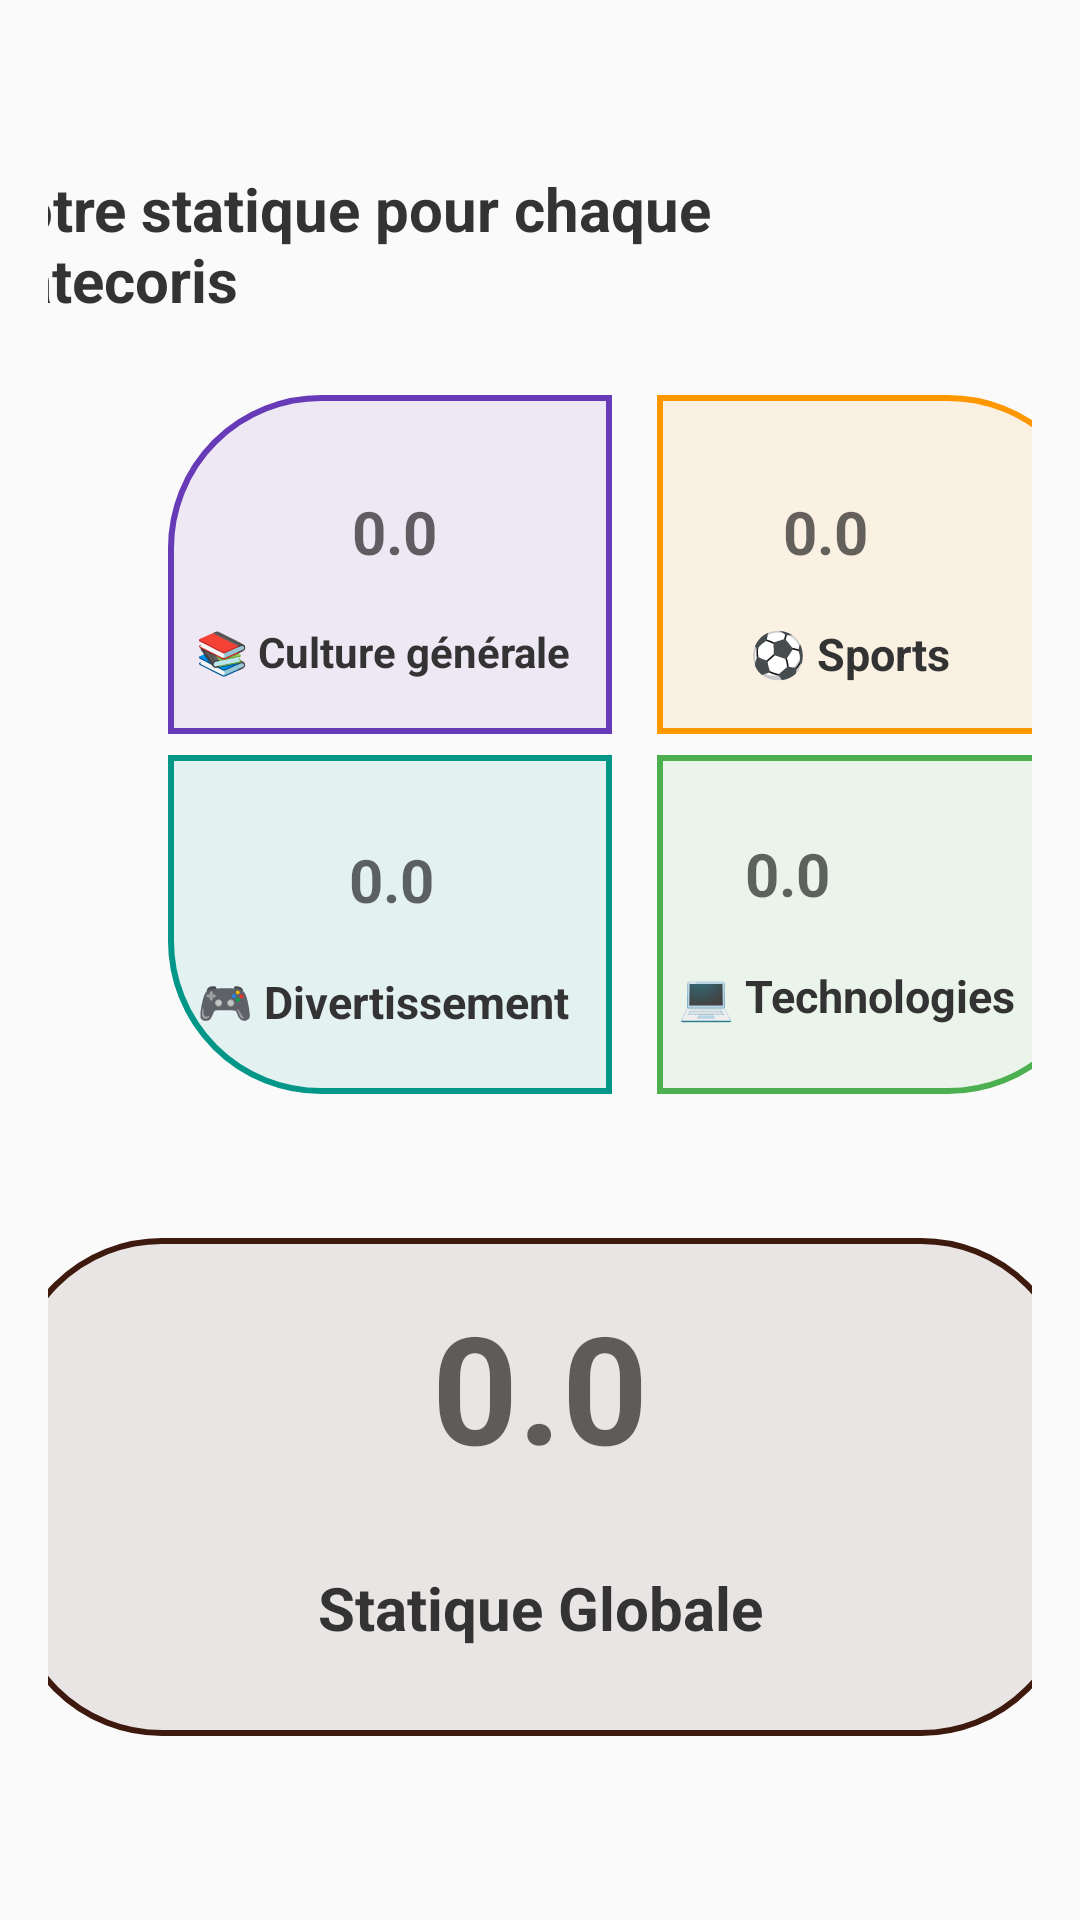

Write the Android layout XML for this screen, with the resource values it uses.
<!-- AndroidManifest.xml: application theme Theme.Mobile -->
<!-- res/layout/fragment_dashboard.xml -->
<?xml version="1.0" encoding="utf-8"?>
<androidx.constraintlayout.widget.ConstraintLayout xmlns:android="http://schemas.android.com/apk/res/android"
    xmlns:app="http://schemas.android.com/apk/res-auto"
    xmlns:tools="http://schemas.android.com/tools"
    android:layout_width="match_parent"
    android:layout_height="match_parent"
    android:padding="16dp"
     >
    <TextView
        android:layout_width="wrap_content"
        android:layout_height="wrap_content"
        android:id="@+id/titleStats"
        android:visibility="gone"
        tools:ignore="MissingConstraints" />
    <androidx.constraintlayout.widget.ConstraintLayout
        android:id="@+id/constraintLayout4"
        android:layout_width="148dp"
        android:layout_height="113dp"
        android:layout_marginStart="15dp"
        android:layout_marginTop="7dp"
        android:background="@drawable/reduis4"
        android:backgroundTint="#4CAF50"
        app:layout_constraintStart_toEndOf="@+id/constraintLayout3"
        app:layout_constraintTop_toBottomOf="@+id/constraintLayout2">

        <TextView
            android:id="@+id/textView5"
            android:layout_width="wrap_content"
            android:layout_height="wrap_content"
            android:layout_marginStart="29dp"
            android:layout_marginTop="26dp"
            android:layout_marginEnd="90dp"
            android:hint="0.0"
            android:textSize="20sp"
            android:textStyle="bold"
            app:layout_constraintEnd_toEndOf="parent"
            app:layout_constraintStart_toStartOf="parent"
            app:layout_constraintTop_toTopOf="parent"
            tools:ignore="MissingConstraints" />

        <TextView
            android:id="@+id/textView10"
            android:layout_width="wrap_content"
            android:layout_height="wrap_content"
            android:layout_marginStart="7dp"
            android:layout_marginTop="17dp"

            android:layout_marginEnd="29dp"
            android:text="@string/technologies"
            android:textColor="#333333"
            android:textSize="15sp"
            android:textStyle="bold"
            app:layout_constraintEnd_toEndOf="parent"
            app:layout_constraintStart_toStartOf="parent"
            app:layout_constraintTop_toBottomOf="@+id/textView5"
            tools:ignore="MissingConstraints" />

    </androidx.constraintlayout.widget.ConstraintLayout>

    <androidx.constraintlayout.widget.ConstraintLayout
        android:id="@+id/constraintLayout2"
        android:layout_width="148dp"
        android:layout_height="113dp"
        android:layout_marginStart="15dp"
        android:layout_marginTop="25dp"
        android:background="@drawable/reduis2"
        android:backgroundTint="#FF9800"
        app:layout_constraintStart_toEndOf="@+id/constraintLayout"
        app:layout_constraintTop_toBottomOf="@+id/textView11">

        <TextView
            android:id="@+id/textView4"
            android:layout_width="wrap_content"
            android:layout_height="wrap_content"
            android:layout_marginStart="42dp"
            android:layout_marginTop="32dp"
            android:layout_marginEnd="78dp"
            android:hint="0.0"
            android:textSize="20sp"
            android:textStyle="bold"
            app:layout_constraintEnd_toEndOf="parent"
            app:layout_constraintStart_toStartOf="parent"
            app:layout_constraintTop_toTopOf="parent"
            tools:ignore="MissingConstraints" />

        <TextView
            android:id="@+id/textView9"
            android:layout_width="wrap_content"
            android:layout_height="wrap_content"
            android:layout_marginStart="31dp"
            android:layout_marginTop="17dp"
            android:layout_marginEnd="50dp"
            android:text="@string/sports"
            android:textColor="#333333"
            android:textSize="15sp"
            android:textStyle="bold"
            app:layout_constraintEnd_toEndOf="parent"
            app:layout_constraintStart_toStartOf="parent"
            app:layout_constraintTop_toBottomOf="@+id/textView4"
            tools:ignore="MissingConstraints" />

    </androidx.constraintlayout.widget.ConstraintLayout>

    <androidx.constraintlayout.widget.ConstraintLayout
        android:id="@+id/constraintLayout3"
        android:layout_width="148dp"
        android:layout_height="113dp"
        android:layout_marginStart="40dp"
        android:layout_marginTop="7dp"
        android:background="@drawable/reduis3"
        android:backgroundTint="#009688"
        app:layout_constraintStart_toStartOf="parent"
        app:layout_constraintTop_toBottomOf="@+id/constraintLayout">

        <TextView
            android:id="@+id/textView6"
            android:layout_width="wrap_content"
            android:layout_height="wrap_content"
            android:layout_marginStart="60dp"
            android:layout_marginTop="28dp"
            android:layout_marginEnd="59dp"
            android:hint="0.0"
            android:textSize="20sp"
            android:textStyle="bold"
            app:layout_constraintEnd_toEndOf="parent"
            app:layout_constraintStart_toStartOf="parent"
            app:layout_constraintTop_toTopOf="parent"
            tools:ignore="MissingConstraints" />

        <TextView
            android:id="@+id/textView7"
            android:layout_width="wrap_content"
            android:layout_height="wrap_content"
            android:layout_marginStart="10dp"
            android:layout_marginTop="17dp"
            android:layout_marginEnd="15dp"
            android:text="@string/divertissement"
            android:textColor="#333333"
            android:textSize="15sp"
            android:textStyle="bold"
            app:layout_constraintEnd_toEndOf="parent"
            app:layout_constraintStart_toStartOf="parent"
            app:layout_constraintTop_toBottomOf="@+id/textView6"
            tools:ignore="MissingConstraints" />

    </androidx.constraintlayout.widget.ConstraintLayout>

    <androidx.constraintlayout.widget.ConstraintLayout
        android:id="@+id/constraintLayout"
        android:layout_width="148dp"
        android:layout_height="113dp"
        android:layout_marginStart="40dp"
        android:layout_marginTop="25dp"
        android:background="@drawable/reduis"
        android:backgroundTint="#673AB7"
        app:layout_constraintStart_toStartOf="parent"
        app:layout_constraintTop_toBottomOf="@+id/textView11">

        <TextView
            android:id="@+id/textView3"
            android:layout_width="wrap_content"
            android:layout_height="wrap_content"
            android:layout_marginStart="61dp"
            android:layout_marginTop="32dp"
            android:layout_marginEnd="58dp"
            android:hint="0.0"
            android:textSize="20sp"
            android:textStyle="bold"
            app:layout_constraintEnd_toEndOf="parent"
            app:layout_constraintStart_toStartOf="parent"
            app:layout_constraintTop_toTopOf="parent"
            tools:ignore="MissingConstraints" />

        <TextView
            android:id="@+id/textView8"
            android:layout_width="wrap_content"
            android:layout_height="wrap_content"
            android:layout_marginStart="8dp"

            android:layout_marginTop="17dp"
            android:layout_marginEnd="13dp"
            android:text="@string/culture_general"
            android:textColor="#333333"
            android:textSize="14sp"
            android:textStyle="bold"
            app:layout_constraintEnd_toEndOf="parent"
            app:layout_constraintStart_toStartOf="parent"
            app:layout_constraintTop_toBottomOf="@+id/textView3" />

    </androidx.constraintlayout.widget.ConstraintLayout>

    <TextView
        android:id="@+id/textView11"
        android:layout_width="wrap_content"
        android:layout_height="wrap_content"
        android:layout_marginStart="51dp"
        android:layout_marginTop="40dp"
        android:layout_marginEnd="20dp"
        android:text="@string/st_h"
        android:textColor="#333333"
        android:textSize="20sp"
        android:textStyle="bold"
        app:layout_constraintEnd_toEndOf="parent"
        app:layout_constraintHorizontal_bias="1.0"
        app:layout_constraintStart_toStartOf="parent"
        app:layout_constraintTop_toTopOf="parent"
        tools:ignore="MissingConstraints" />

    <androidx.constraintlayout.widget.ConstraintLayout
        android:id="@+id/constraintLayout5"
        android:layout_width="355dp"
        android:layout_height="166dp"
        android:layout_marginStart="30dp"
        android:layout_marginTop="48dp"
        android:layout_marginEnd="30dp"
        android:background="@drawable/reduis_info"
        android:backgroundTint="#3E190D"
        app:layout_constraintEnd_toEndOf="parent"
        app:layout_constraintStart_toStartOf="parent"
        app:layout_constraintTop_toBottomOf="@+id/constraintLayout4">

        <TextView
            android:id="@+id/textView12"
            android:layout_width="wrap_content"
            android:layout_height="wrap_content"
            android:layout_marginStart="102dp"
            android:layout_marginTop="27dp"
            android:layout_marginEnd="103dp"
            android:text="@string/st_g"
            android:textColor="#333333"
            android:textSize="20sp"
            android:textStyle="bold"
            app:layout_constraintEnd_toEndOf="parent"
            app:layout_constraintStart_toStartOf="parent"
            app:layout_constraintTop_toBottomOf="@+id/textView14"
            tools:ignore="MissingConstraints" />

        <TextView
            android:id="@+id/textView14"
            android:layout_width="wrap_content"
            android:layout_height="wrap_content"
            android:layout_marginStart="141dp"
            android:layout_marginTop="16dp"
            android:layout_marginEnd="142dp"
            android:hint="0.0"
            android:textSize="50sp"
            android:textStyle="bold"
            app:layout_constraintEnd_toEndOf="parent"
            app:layout_constraintStart_toStartOf="parent"
            app:layout_constraintTop_toTopOf="parent"
            tools:ignore="MissingConstraints" />
    </androidx.constraintlayout.widget.ConstraintLayout>

    <TextView
        android:id="@+id/textView15"
        android:layout_width="wrap_content"
        android:layout_height="wrap_content"
        android:layout_marginStart="150dp"
        android:layout_marginTop="52dp"
        android:layout_marginEnd="150dp"
        android:text="note bien"
        app:layout_constraintEnd_toEndOf="parent"
        app:layout_constraintStart_toStartOf="parent"
        app:layout_constraintTop_toBottomOf="@+id/constraintLayout5" />

    <Button
        android:id="@+id/rest"
        android:layout_width="wrap_content"
        android:layout_height="wrap_content"
        android:layout_marginStart="163dp"
        android:layout_marginTop="24dp"
        android:layout_marginEnd="144dp"
        android:background="@drawable/reduis_btn"

        android:text="Rejouer"
        android:textSize="15sp"
        android:textStyle="bold"
        app:layout_constraintEnd_toEndOf="parent"
        app:layout_constraintHorizontal_bias="1.0"
        app:layout_constraintStart_toStartOf="parent"
        app:layout_constraintTop_toBottomOf="@+id/textView15" />
</androidx.constraintlayout.widget.ConstraintLayout>
<!-- resources referenced by this layout -->
<resources>
  <!-- drawable reduis (drawable) -->
  <shape xmlns:android="http://schemas.android.com/apk/res/android">
      <solid android:color="#181546C1" />
      <stroke android:width="2dp" android:color="#FFFFFF" /> 
      <corners android:topLeftRadius="50dp"/>
  </shape>
  <!-- drawable reduis2 (drawable) -->
  <shape xmlns:android="http://schemas.android.com/apk/res/android">
      <solid android:color="#181546C1" />
      <stroke android:width="2dp" android:color="#FFFFFF" /> 
      <corners android:topRightRadius="50dp"/>
  </shape>
  <!-- drawable reduis3 (drawable) -->
  <shape xmlns:android="http://schemas.android.com/apk/res/android">
      <solid android:color="#181546C1" />
      <stroke android:width="2dp" android:color="#FFFFFF" /> 
      <corners android:bottomLeftRadius="50dp"/>
  </shape>
  <!-- drawable reduis4 (drawable) -->
  <shape xmlns:android="http://schemas.android.com/apk/res/android">
      <solid android:color="#181546C1" />
      <stroke android:width="2dp" android:color="#FFFFFF" /> 
      <corners android:bottomRightRadius="50dp"/>
  </shape>
  <!-- drawable reduis_btn (drawable) -->
  <shape xmlns:android="http://schemas.android.com/apk/res/android">
      <solid android:color="#181546C1" />
      <stroke android:width="2dp" android:color="#FFFFFF" />
      <corners android:radius="50dp"/>
  </shape>
  <!-- drawable reduis_info (drawable) -->
  <shape xmlns:android="http://schemas.android.com/apk/res/android">
      <solid android:color="#181546C1" />
      <stroke android:width="2dp" android:color="#FFFFFF" /> 
  
      <corners android:radius="50dp"/>
  </shape>
  <string name="culture_general">📚 Culture générale</string>
  <string name="divertissement">🎮 Divertissement</string>
  <string name="sports">⚽ Sports</string>
  <string name="st_g">Statique Globale</string>
  <string name="st_h">votre statique pour chaque catecoris</string>
  <string name="technologies">💻 Technologies</string>
  <style name="Theme.Mobile" parent="Theme.AppCompat.Light.NoActionBar">
          
          <item name="colorPrimary">@color/purple_500</item>
          <item name="colorPrimaryVariant">@color/purple_700</item>
          <item name="colorOnPrimary">@color/white</item>
          
          <item name="colorSecondary">@color/teal_200</item>
          <item name="colorSecondaryVariant">@color/teal_700</item>
          <item name="colorOnSecondary">@color/black</item>
          
          <item name="android:statusBarColor">?attr/colorPrimaryVariant</item>
          
      </style>
  <!-- not gathered from this repository: default colours our renderer supplied (Android Studio template values) -->
  <color name="purple_500">#FF6200EE</color>
  <color name="purple_700">#FF3700B3</color>
  <color name="teal_200">#FF03DAC5</color>
  <color name="teal_700">#FF018786</color>
  <color name="black">#FF000000</color>
  <color name="white">#FFFFFFFF</color>
</resources>
